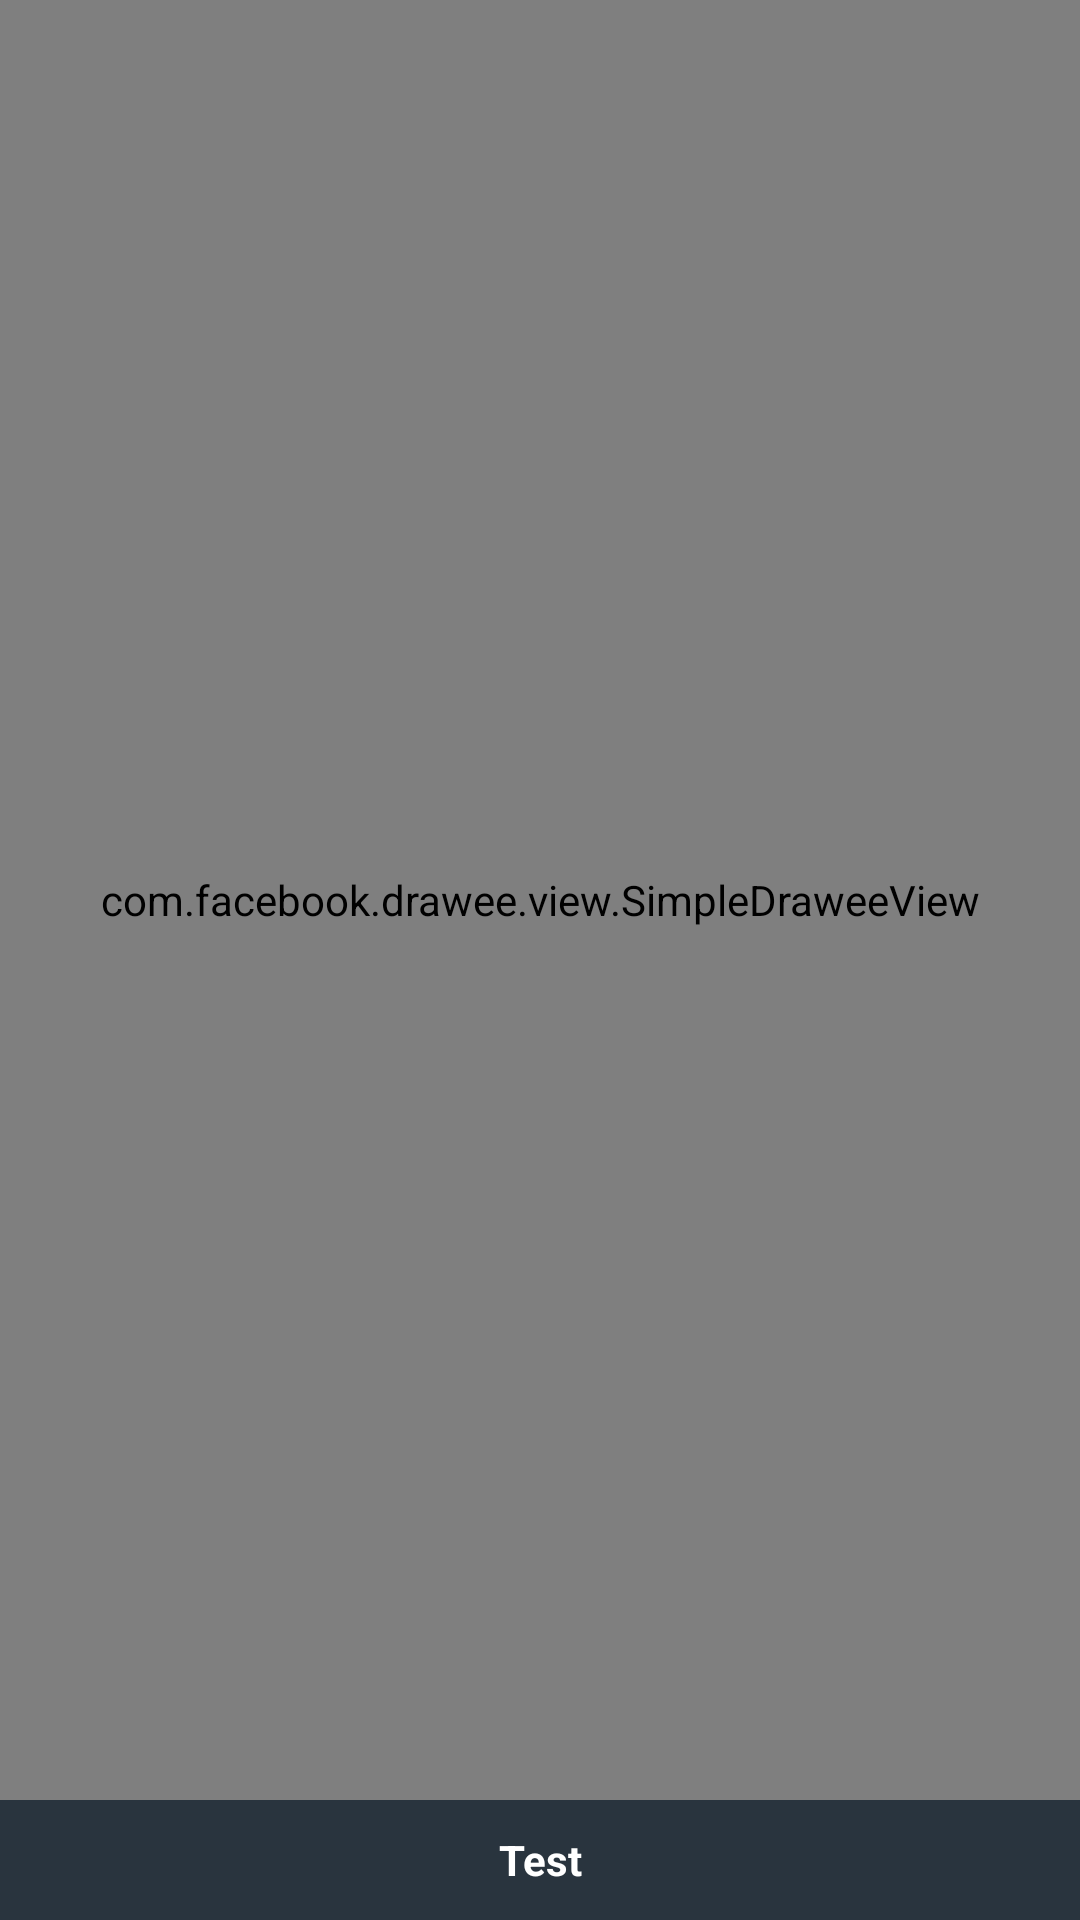

Reconstruct the res/layout file that produces this screen, plus the resources it refers to.
<!-- AndroidManifest.xml: application theme AppTheme -->
<!-- res/layout/chat_grid_square_item.xml -->
<?xml version="1.0" encoding="utf-8"?>
<RelativeLayout xmlns:android="http://schemas.android.com/apk/res/android"
    xmlns:fresco="http://schemas.android.com/apk/res-auto"
    android:id="@+id/rlTop"
    android:layout_width="wrap_content"
    android:layout_height="150dp"
    android:layout_margin="5dp">

    <com.facebook.drawee.view.SimpleDraweeView
        android:id="@+id/ivLocationThumb"
        android:layout_width="match_parent"
        android:layout_height="match_parent"
        fresco:actualImageScaleType="fitXY"
        android:layout_above="@+id/tvRoomName" />
    <TextView
        android:id="@+id/tvRoomName"
        android:layout_width="fill_parent"
        android:background="#29343e"
        android:textStyle="bold"
        android:textColor="@color/white"
        android:singleLine="true"
        android:layout_height="40dp"
        android:layout_gravity="bottom"
        android:gravity="center"
        android:text="Test"
        android:layout_alignParentBottom="true"
        android:layout_alignParentLeft="true"
        android:layout_alignParentStart="true" />

</RelativeLayout>
<!-- resources referenced by this layout -->
<resources>
  <style name="AppTheme" parent="Theme.AppCompat.Light.NoActionBar">
          
          
          
          
          <item name="colorPrimary">#5d7b8e</item>
          <item name="colorPrimaryDark">#475a6c</item>
          <item name="colorAccent">#29343e</item>
          <item name="colorControlNormal">#fff</item>
          <item name="windowActionModeOverlay">true</item>
  
      </style>
  <!-- not gathered from this repository: default colours our renderer supplied (Android Studio template values) -->
  <color name="white">#FFFFFFFF</color>
</resources>
